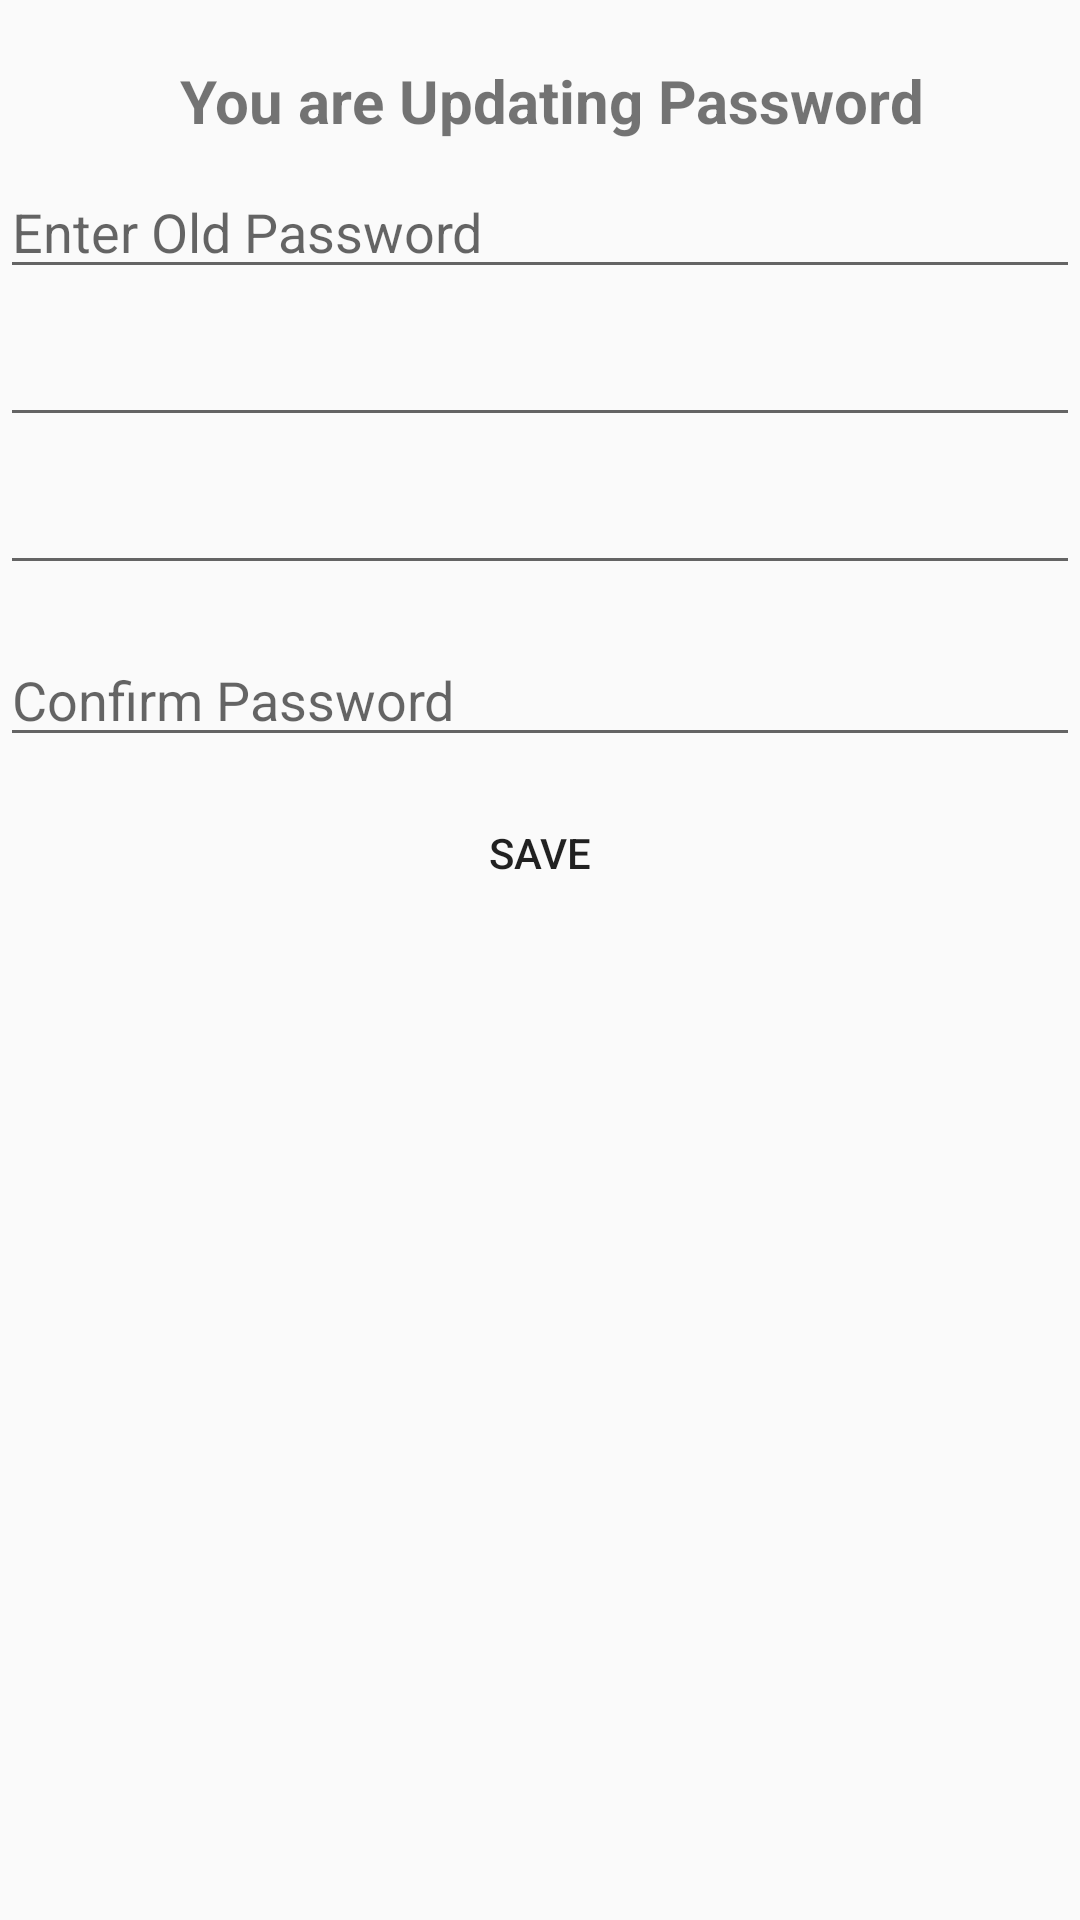

The Android layout XML behind this screen, and the referenced resources:
<!-- AndroidManifest.xml: application theme AppTheme -->
<!-- res/layout/activity_update__password.xml -->
<?xml version="1.0" encoding="utf-8"?>
<LinearLayout xmlns:android="http://schemas.android.com/apk/res/android"
    xmlns:app="http://schemas.android.com/apk/res-auto"
    xmlns:tools="http://schemas.android.com/tools"
    android:layout_width="match_parent"
    android:layout_height="match_parent"
    tools:context=".Update_Password"
    android:orientation="vertical">

    <TextView
        android:layout_width="match_parent"
        android:layout_height="wrap_content"
        android:layout_marginLeft="60dp"
        android:layout_marginTop="20dp"
        android:text="You are Updating Password"
        android:textSize="20sp"
        android:textStyle="bold" />

    <EditText
            android:id="@+id/oldPassword"
            android:layout_width="match_parent"
            android:layout_height="wrap_content"
            android:layout_marginBottom="8dp"
            android:layout_marginTop="8dp"
            android:ems="10"
            android:hint="Enter Old Password"
            android:inputType="textPassword"
            app:layout_constraintBottom_toBottomOf="parent"
            app:layout_constraintEnd_toEndOf="parent"
            app:layout_constraintStart_toStartOf="parent"
            app:layout_constraintTop_toBottomOf="@+id/linearLayout2"
            app:layout_constraintVertical_bias="0.172"
            tools:layout_editor_absoluteX="85dp" />

    <EditText
            android:layout_width="match_parent"
            android:layout_height="wrap_content"
            tools:layout_editor_absoluteY="25dp"
            tools:layout_editor_absoluteX="8dp" />

    <EditText
            android:id="@+id/newPassword"
            android:layout_width="match_parent"
            android:layout_height="wrap_content"
            android:layout_marginBottom="8dp"
            android:layout_marginTop="8dp"
            android:ems="10"
            android:inputType="textPassword"
            app:layout_constraintBottom_toTopOf="@+id/SavePassword"
            app:layout_constraintEnd_toEndOf="parent"
            app:layout_constraintStart_toStartOf="parent"
            app:layout_constraintTop_toBottomOf="@+id/oldPassword"
            app:layout_constraintVertical_bias="0.254"
            tools:layout_editor_absoluteX="85dp" />

    <EditText
            android:id="@+id/confirmPassword"
            android:layout_width="match_parent"
            android:layout_height="wrap_content"
            android:layout_marginBottom="8dp"
            android:layout_marginTop="8dp"
            android:ems="10"
            android:hint="Confirm Password"
            android:inputType="textPassword"
            app:layout_constraintBottom_toBottomOf="parent"
            app:layout_constraintEnd_toEndOf="parent"
            app:layout_constraintHorizontal_bias="0.503"
            app:layout_constraintStart_toStartOf="parent"
            app:layout_constraintTop_toBottomOf="@+id/newPassword"
            app:layout_constraintVertical_bias="0.33"
            tools:layout_editor_absoluteX="85dp" />

    <Button
            android:id="@+id/SavePassword"
            android:layout_width="wrap_content"
            android:layout_height="wrap_content"
            android:layout_marginBottom="8dp"
            android:text="Save"
            android:background="@drawable/button_background"
        android:layout_gravity="center" />
</LinearLayout>
<!-- resources referenced by this layout -->
<resources>
  <style name="AppTheme" parent="Theme.AppCompat.Light.NoActionBar">
          
          <item name="colorPrimary">@color/colorPrimary</item>
          <item name="colorPrimaryDark">@color/colorPrimaryDark</item>
          <item name="colorAccent">@android:color/holo_purple</item>`
      </style>
  <!-- not gathered from this repository: default colours our renderer supplied (Android Studio template values) -->
  <color name="colorPrimary">#FF6200EE</color>
  <color name="colorPrimaryDark">#FF3700B3</color>
</resources>
